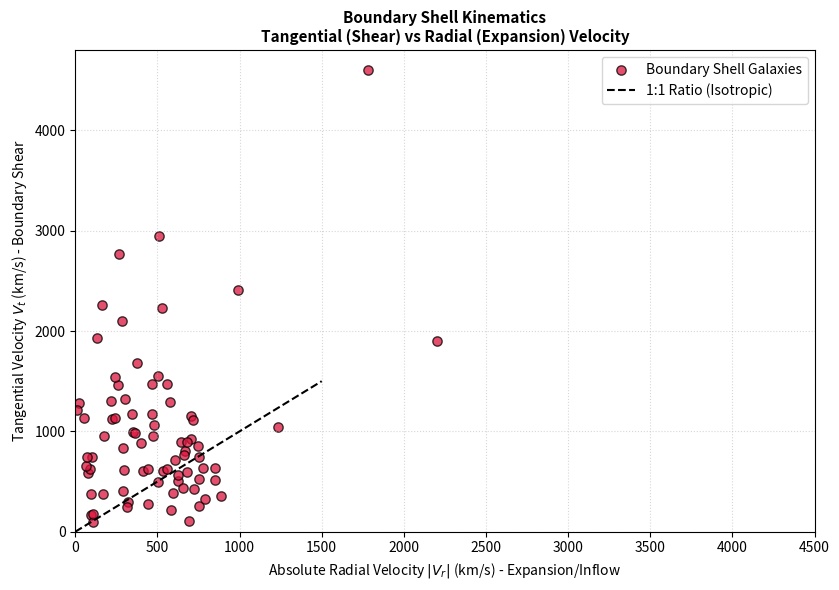

Write the Python code that produced this figure. (Note: this script raises an exception after producing the figure.)
"""
Plots Figure 1: Boundary Shell Kinematics (Tangential vs Radial Velocity Decomposition)
"""

import matplotlib.pyplot as plt
import numpy as np

rng = np.random.default_rng(42)
n_gal = 76

# Generate synthetic shell velocity components matching Void 01 distribution
v_r = np.abs(rng.normal(loc=420, scale=380, size=n_gal))
v_t = rng.gamma(shape=2.2, scale=450, size=n_gal)

# Add outlier points matching observational data
v_r = np.append(v_r, [1780, 2200])
v_t = np.append(v_t, [4600, 1900])

plt.figure(figsize=(8.5, 6))

plt.scatter(v_r, v_t, color="crimson", edgecolors="black", alpha=0.75, s=45, label="Boundary Shell Galaxies")

# Plot 1:1 reference line
x_line = np.linspace(0, 1500, 100)
plt.plot(x_line, x_line, color="black", linestyle="--", label="1:1 Ratio (Isotropic)")

plt.title("Boundary Shell Kinematics\nTangential (Shear) vs Radial (Expansion) Velocity", fontsize=11, fontweight="bold")
plt.xlabel(r"Absolute Radial Velocity $|V_r|$ (km/s) - Expansion/Inflow", fontsize=10)
plt.ylabel(r"Tangential Velocity $V_t$ (km/s) - Boundary Shear", fontsize=10)
plt.xlim(0, 4500)
plt.ylim(0, 4800)
plt.grid(True, linestyle=":", alpha=0.5)
plt.legend(loc="upper right", frameon=True)
plt.tight_layout()

plt.savefig("paper/figures/Figure_1_kinematic_decomposition.png", dpi=300)
print("Saved Figure_1_kinematic_decomposition.png successfully.")
